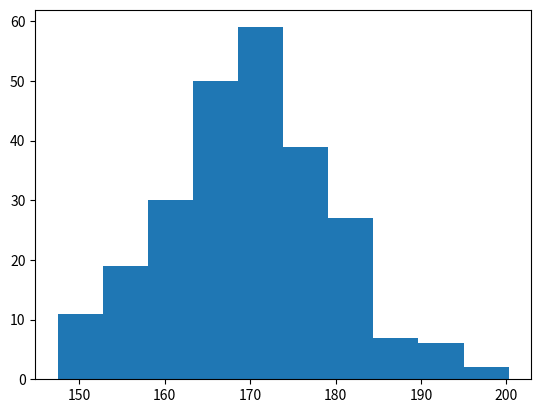

The script that saved this image:
from matplotlib import pyplot as plt
import numpy as np

x = np.random.normal(170, 10, 250)
plt.hist(x)
plt.show()